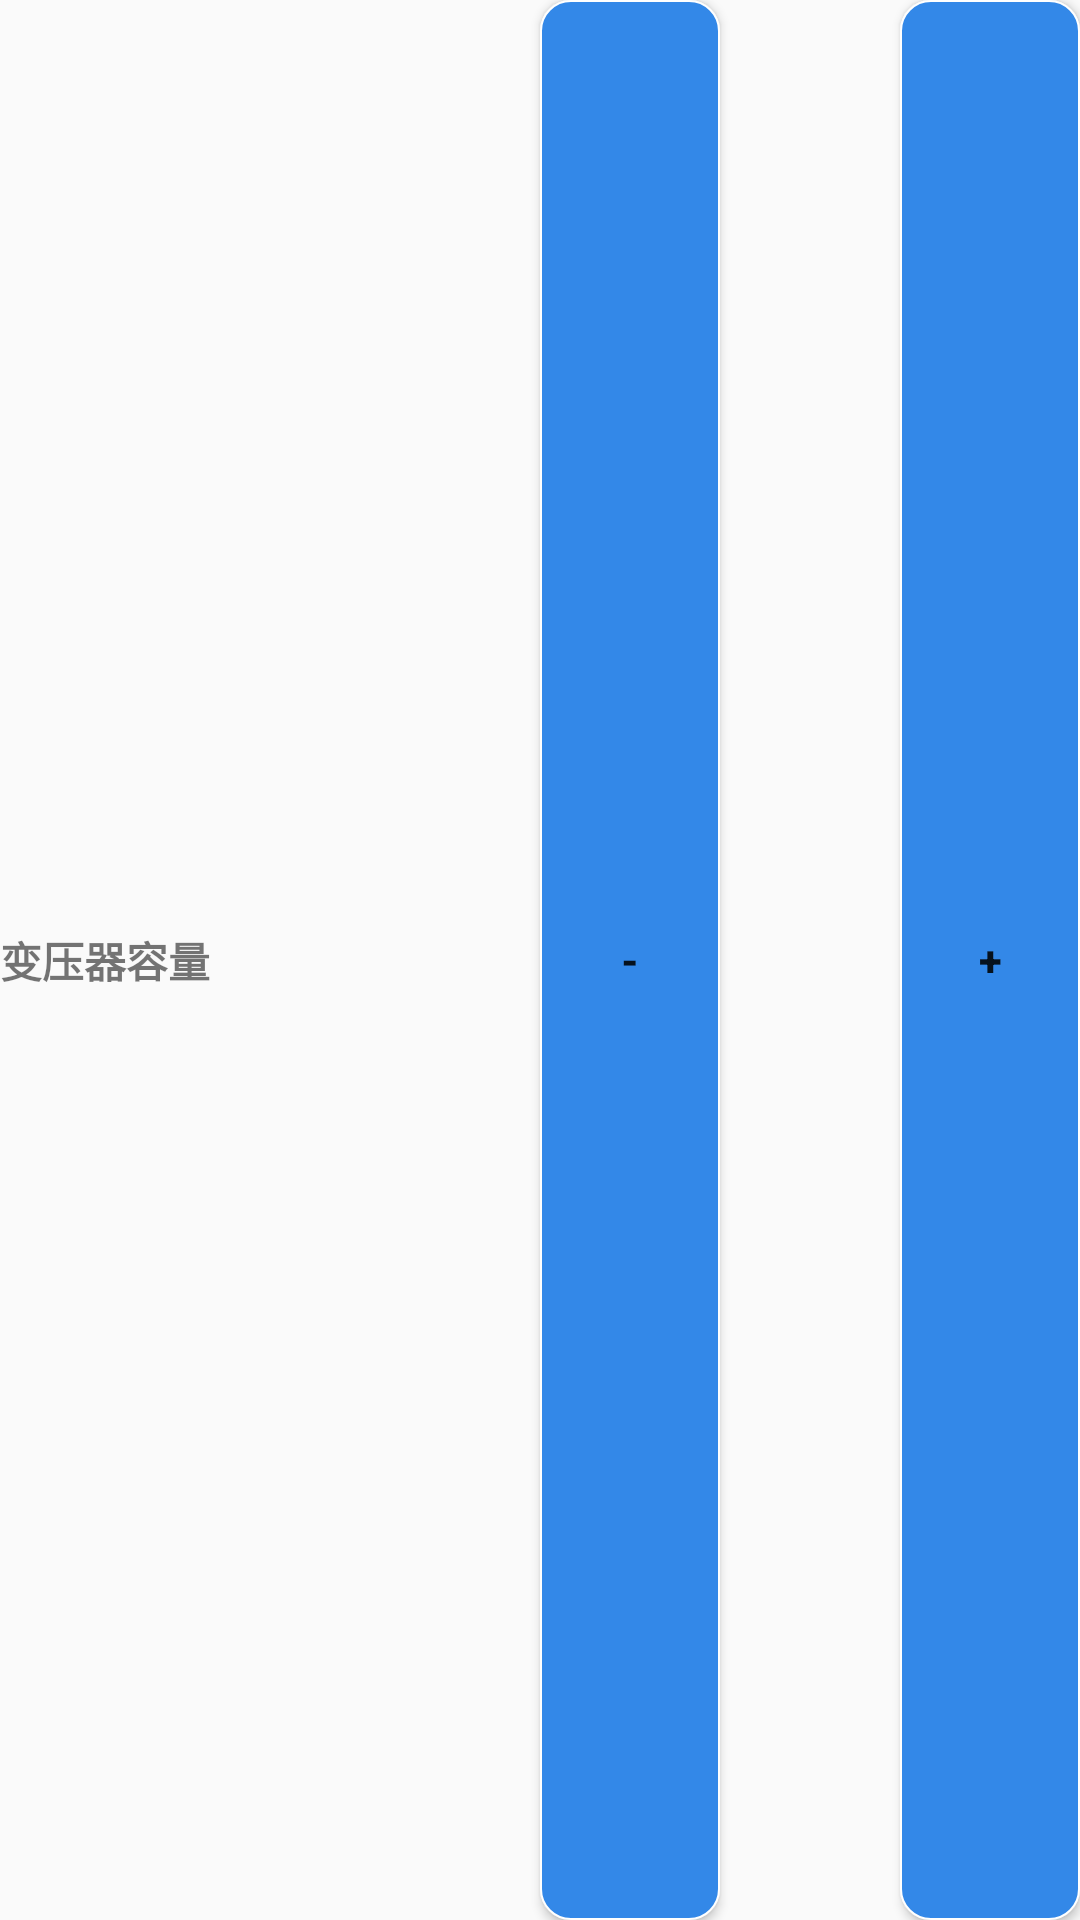

This screen was rendered from an Android layout file. Write that file and the resources it references.
<!-- AndroidManifest.xml: application theme Theme.Tianping -->
<!-- res/layout/listview_item.xml -->
<?xml version="1.0" encoding="utf-8"?>
<LinearLayout xmlns:android="http://schemas.android.com/apk/res/android"
    android:layout_width="match_parent"
    android:layout_height="wrap_content"
    android:focusable="true"
    android:divider="@drawable/divider"
    android:background="@drawable/bg_amount_layout"
    android:showDividers="middle"
    android:orientation="horizontal">

    <TextView
        android:id="@+id/name"
        android:layout_width="0dp"
        android:layout_height="match_parent"
        android:layout_weight="3"
        android:gravity="left|center"
        android:text="变压器容量"
        android:textStyle="bold"/>


    <Button
        android:id="@+id/btnDecrease"
        android:layout_width="0dp"
        android:layout_height="match_parent"
        android:layout_weight="1"
        android:gravity="center"
        android:text="-"
        android:background="@drawable/shape"
        android:textStyle="bold" />

    <TextView
        android:id="@+id/etAmount"
        android:layout_width="0dp"
        android:layout_height="match_parent"
        android:layout_weight="1"
        android:gravity="center"
        android:textStyle="bold"/>

    <Button
        android:id="@+id/btnIncrease"
        android:layout_width="0dp"
        android:layout_height="match_parent"
        android:layout_weight="1"
        android:gravity="center"
        android:text="+"
        android:background="@drawable/shape"
        android:textStyle="bold" />
</LinearLayout>
<!-- resources referenced by this layout -->
<resources>
  <!-- drawable shape (drawable) -->
  <?xml version="1.0" encoding="utf-8"?>
  <shape xmlns:android="http://schemas.android.com/apk/res/android">
      <solid android:color="@color/normal" />
      <stroke
          android:width="0.8dp"
          android:color="#ffffff" />
      
      <corners android:radius="10dp" />
  </shape>
  <style name="Theme.Tianping" parent="Theme.MaterialComponents.DayNight.NoActionBar.Bridge">
          
          <item name="colorPrimary">@color/normal</item>
          <item name="colorPrimaryVariant">@color/normal</item>
          <item name="colorOnPrimary">@color/white</item>
          
          <item name="colorSecondary">@color/teal_200</item>
          <item name="colorSecondaryVariant">@color/teal_700</item>
          <item name="colorOnSecondary">@color/black</item>
          
          <item name="android:statusBarColor" tools:targetApi="l">?attr/colorPrimaryVariant</item>
          
      </style>
  <color name="normal">#3388E8</color>
  <color name="white">#FFFFFFFF</color>
  <color name="teal_200">#FF03DAC5</color>
  <color name="teal_700">#FF018786</color>
  <color name="black">#FF000000</color>
</resources>
